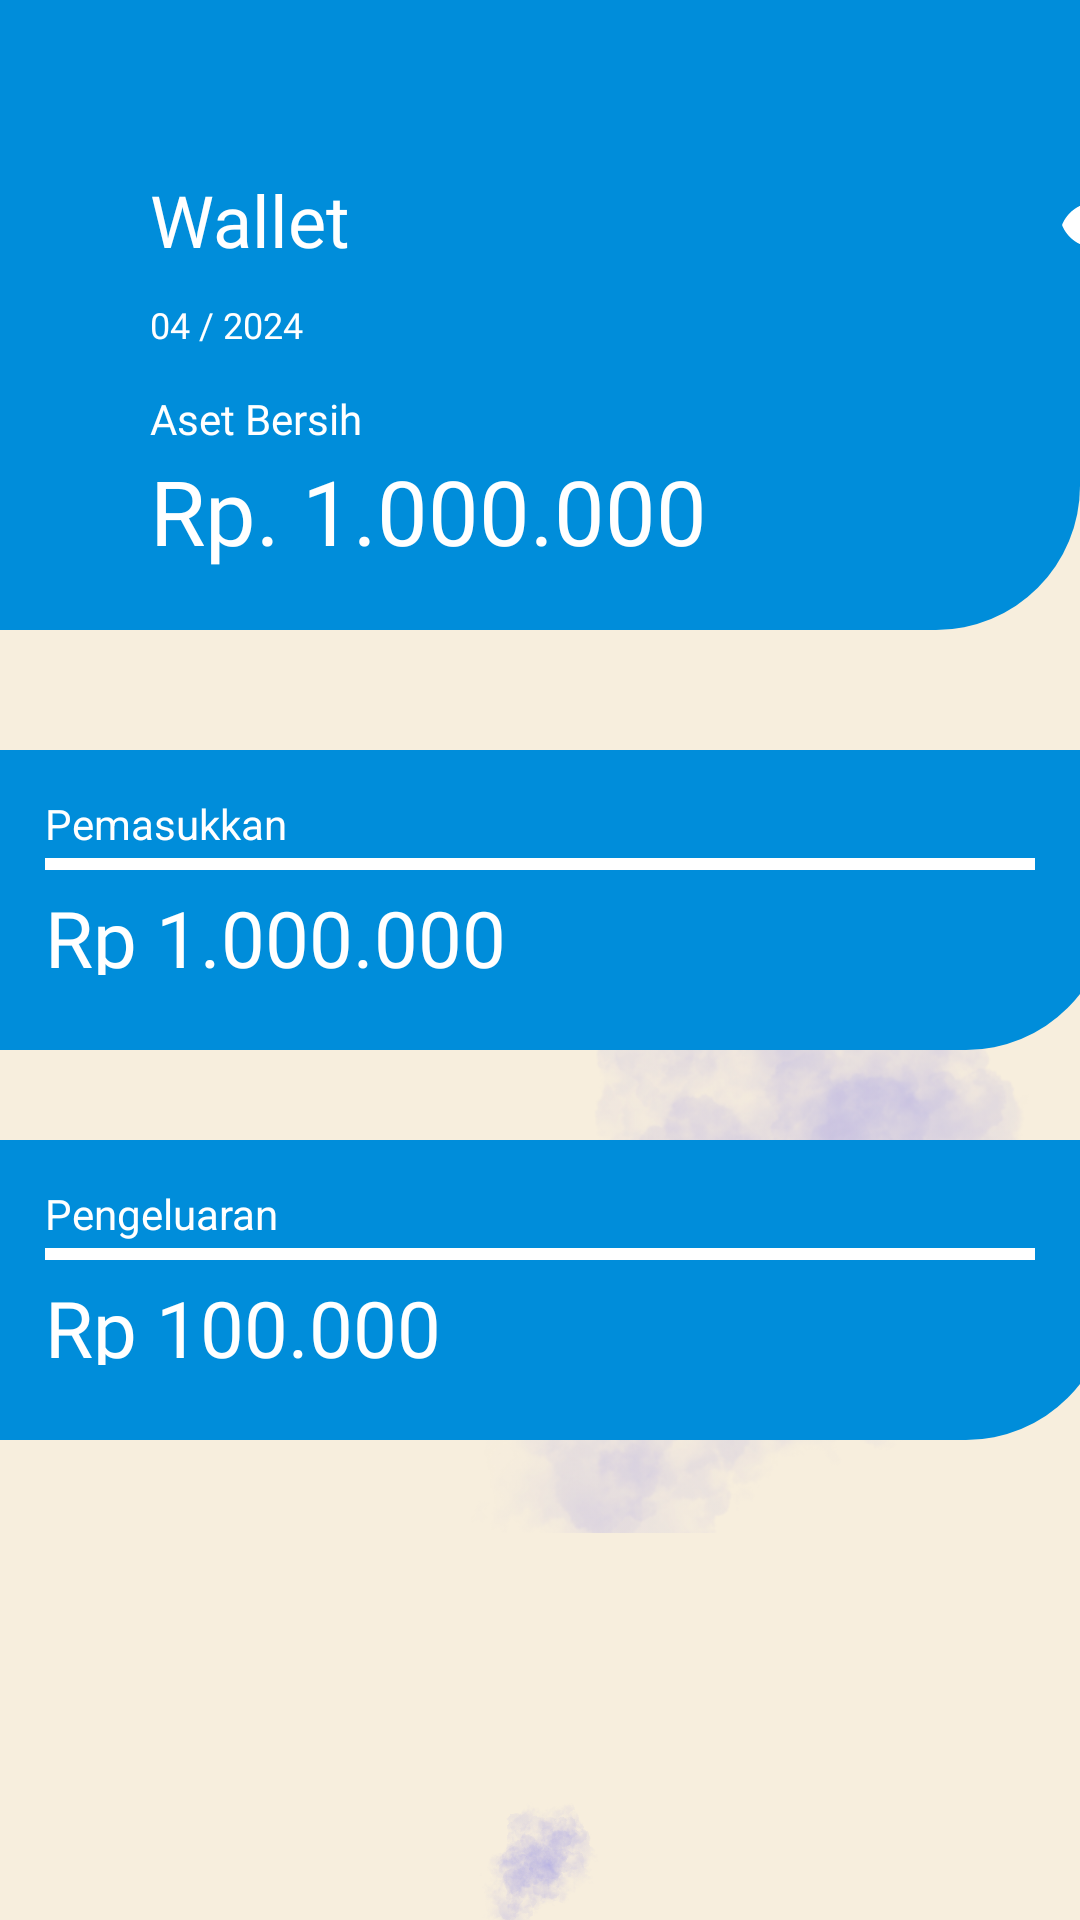

This screen was rendered from an Android layout file. Write that file and the resources it references.
<!-- AndroidManifest.xml: application theme Theme.MoneyManager -->
<!-- res/layout/wallet.xml -->
<?xml version="1.0" encoding="utf-8"?>
<FrameLayout xmlns:android="http://schemas.android.com/apk/res/android"
    xmlns:tools="http://schemas.android.com/tools"
    android:layout_width="match_parent"
    android:layout_height="match_parent"
    android:id="@+id/walletmain"
    android:background="@color/secondary"
    xmlns:app="http://schemas.android.com/apk/res-auto">

    <ImageView
        android:layout_width="wrap_content"
        android:layout_height="wrap_content"
        android:layout_marginStart="0dp"
        android:layout_marginTop="600dp"
        android:src="@drawable/purplecloud"
        app:layout_constraintStart_toStartOf="parent"
        app:layout_constraintTop_toTopOf="parent" />

    <ImageView
        android:layout_width="wrap_content"
        android:layout_height="wrap_content"
        android:src="@drawable/purplecloud"
        app:layout_constraintStart_toStartOf="parent"
        app:layout_constraintTop_toTopOf="@+id/navbar"
        android:layout_marginStart="150dp"
        android:layout_marginTop="200dp"/>

    <FrameLayout
        android:layout_width="match_parent"
        android:layout_height="210dp"
        android:background="@drawable/cardrightbottomroundcorner">

        <ImageButton
            android:id="@+id/backbuttonwallet"
            android:layout_width="50dp"
            android:layout_height="50dp"
            android:layout_marginTop="50dp"
            android:background="@drawable/buttontransparent"
            android:src="@drawable/back"
            />
        <ImageButton
            android:layout_width="50dp"
            android:layout_height="50dp"
            android:layout_marginTop="50dp"
            android:layout_marginStart="340dp"
            android:background="@drawable/buttontransparent"
            android:src="@drawable/show"
            />
        <TextView
            android:id="@+id/wallet1"
            android:layout_width="wrap_content"
            android:layout_height="50dp"
            android:layout_marginStart="50dp"
            android:layout_marginTop="57dp"
            android:text="@string/wallet"
            android:fontFamily="@font/regular"
            android:textSize="24sp"
            android:textColor="@color/white" />

        <TextView
            android:layout_width="wrap_content"
            android:layout_height="20dp"
            android:text="@string/tanggal"
            android:layout_marginStart="50dp"
            android:layout_marginTop="100dp"
            android:fontFamily="@font/regular"
            android:textSize="12sp"
            android:textColor="@color/white"
            />
        <TextView
            android:layout_width="wrap_content"
            android:layout_height="20dp"
            android:id="@+id/aset"
            android:layout_marginTop="130dp"
            android:layout_marginStart="50dp"
            android:text="@string/aset_bersih"
            android:textColor="@color/white"
            android:fontFamily="@font/regular"/>
        <TextView
            android:layout_width="wrap_content"
            android:layout_height="50dp"
            android:id="@+id/duit"
            android:text="@string/totaluang"
            android:textSize="30sp"
            android:layout_marginStart="50dp"
            android:layout_marginTop="150dp"
            android:textColor="@color/white"
            android:fontFamily="@font/regular"
            />

    </FrameLayout>

    <FrameLayout
        android:id="@+id/pemasukkan"
        android:layout_width="370dp"
        android:layout_height="100dp"
        android:layout_marginTop="250dp"
        android:background="@drawable/cardrightbottomroundcorner">

        <TextView
            android:layout_width="wrap_content"
            android:layout_height="25dp"
            android:text="@string/pemasukkan"
            android:layout_marginTop="15dp"
            android:layout_marginStart="15dp"
            android:textColor="@color/white"

            />
        <View
            android:layout_width="330dp"
            android:layout_height="4dp"
            android:background="@color/white"
            android:layout_marginStart="15dp"
            android:layout_marginTop="36dp"
            />
        <TextView
            android:layout_width="wrap_content"
            android:layout_height="30dp"
            android:text="@string/totalpemasukan"
            android:layout_marginTop="45dp"
            android:layout_marginStart="15dp"
            android:textSize="26sp"
            android:fontFamily="@font/regular"
            android:textColor="@color/white"
            />

    </FrameLayout>

    <FrameLayout
        android:id="@+id/pengeluaran"
        android:layout_width="370dp"
        android:layout_height="100dp"
        android:layout_marginTop="380dp"
        android:background="@drawable/cardrightbottomroundcorner">

        <TextView
            android:layout_width="wrap_content"
            android:layout_height="25dp"
            android:text="@string/pengeluaran"
            android:layout_marginTop="15dp"
            android:layout_marginStart="15dp"
            android:textColor="@color/white"

            />
        <View
            android:layout_width="330dp"
            android:layout_height="4dp"
            android:background="@color/white"
            android:layout_marginStart="15dp"
            android:layout_marginTop="36dp"
            />
        <TextView
            android:layout_width="wrap_content"
            android:layout_height="30dp"
            android:text="@string/totalpengeluaran"
            android:layout_marginTop="45dp"
            android:layout_marginStart="15dp"
            android:textSize="26sp"
            android:fontFamily="@font/regular"
            android:textColor="@color/white"
            />

    </FrameLayout>

</FrameLayout>
<!-- resources referenced by this layout -->
<resources>
  <color name="secondary">#F7EEDD</color>
  <color name="white">#FFFFFFFF</color>
  <!-- drawable buttontransparent (drawable) -->
  <?xml version="1.0" encoding="utf-8"?>
  <shape xmlns:android="http://schemas.android.com/apk/res/android">
      <padding
          android:left="1dp"
          android:right="1dp"
          android:top="1dp"
          android:bottom="1dp" />
  </shape>
  <!-- drawable cardrightbottomroundcorner (drawable) -->
  <?xml version="1.0" encoding="utf-8"?>
  <shape xmlns:android="http://schemas.android.com/apk/res/android">
      <corners android:bottomRightRadius="48dp" />
      <solid android:color="@color/primary" />
  </shape>
  <!-- drawable purplecloud: png bitmap (drawable, 171631 bytes) -->
  <!-- drawable show (drawable) -->
  <vector xmlns:android="http://schemas.android.com/apk/res/android" android:height="24dp" android:tint="#ffffff" android:viewportHeight="24" android:viewportWidth="24" android:width="24dp">
        
      <path android:fillColor="@android:color/white" android:pathData="M12,4.5C7,4.5 2.73,7.61 1,12c1.73,4.39 6,7.5 11,7.5s9.27,-3.11 11,-7.5c-1.73,-4.39 -6,-7.5 -11,-7.5zM12,17c-2.76,0 -5,-2.24 -5,-5s2.24,-5 5,-5 5,2.24 5,5 -2.24,5 -5,5zM12,9c-1.66,0 -3,1.34 -3,3s1.34,3 3,3 3,-1.34 3,-3 -1.34,-3 -3,-3z"/>
      
  </vector>
  <string name="aset_bersih">Aset Bersih</string>
  <string name="pemasukkan">Pemasukkan</string>
  <string name="pengeluaran">Pengeluaran</string>
  <string name="tanggal">04 / 2024</string>
  <string name="totalpemasukan">Rp 1.000.000</string>
  <string name="totalpengeluaran">Rp 100.000</string>
  <string name="totaluang">Rp. 1.000.000</string>
  <string name="wallet">Wallet</string>
  <style name="Theme.MoneyManager" parent="Base.Theme.MoneyManager" />
  <color name="primary">#008DDA</color>
  <style name="Base.Theme.MoneyManager" parent="Theme.Material3.DayNight.NoActionBar">
          <item name="colorPrimary">@color/primary</item>
          <item name="colorPrimaryVariant">@color/primary</item>
          <item name="colorOnPrimary">@color/black</item>
          <item name="colorSecondary">@color/secondary</item>
          <item name="colorSecondaryVariant">@color/secondary</item>
          <item name="colorOnSecondary">@color/white</item>
      </style>
  <color name="black">#FF000000</color>
</resources>
